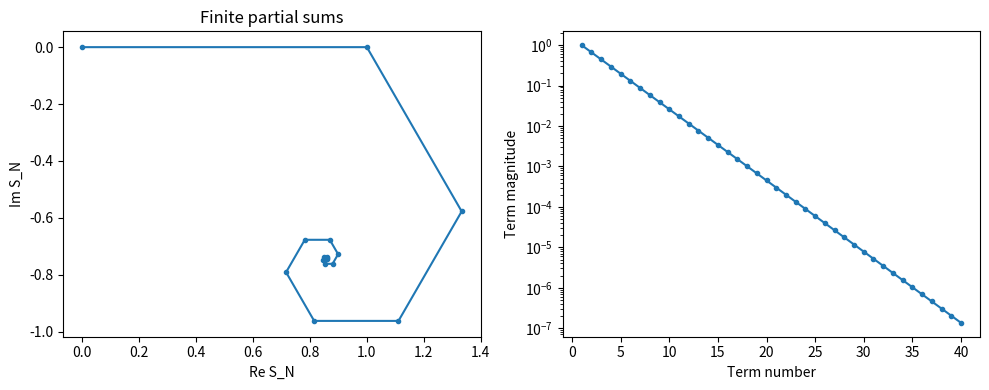

Write Python code to recreate this figure. (Note: this script raises an exception after producing the figure.)
from pathlib import Path
import numpy as np
import matplotlib
matplotlib.use('Agg')
import matplotlib.pyplot as plt
a=.8;side='right';r=1.2;theta=np.pi/3;N=40;z=r*np.exp(1j*theta)
n=np.arange(N) if side=='right' else -np.arange(1,N+1);terms=(1 if side=='right' else -1)*a**n*z**(-n);s=np.cumsum(terms);inside=r>a if side=='right' else r<a
print('Inside ROC:',inside,'finite sum:',s[-1],'last term modulus:',abs(terms[-1]));print('Algebraic value (not a sum outside ROC):',z/(z-a) if abs(z-a)>1e-12 else 'undefined at pole');assert np.isfinite(s).all()
fig,axes=plt.subplots(1,2,figsize=(10,4));v=np.r_[0,s];axes[0].plot(v.real,v.imag,'.-');axes[0].set(xlabel='Re S_N',ylabel='Im S_N',title='Finite partial sums');axes[0].axis('equal');axes[1].semilogy(np.arange(1,N+1),abs(terms),'.-');axes[1].set(xlabel='Term number',ylabel='Term magnitude');fig.tight_layout();fig.savefig(Path(__file__).with_suffix('.png'));plt.close(fig)
